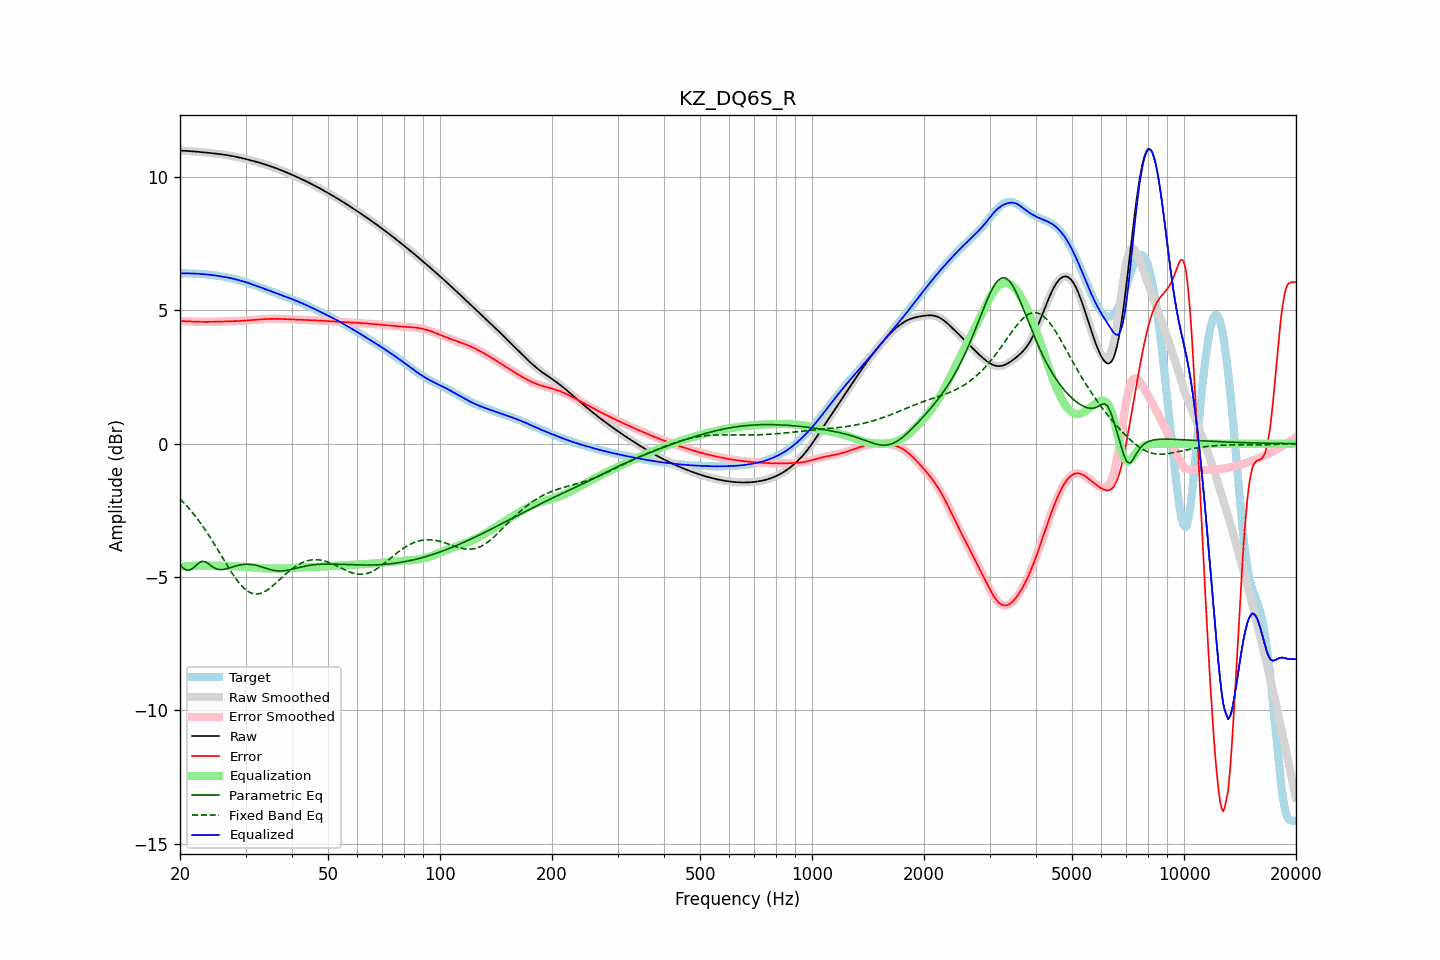

The table this chart was drawn from, first rows:
frequency, raw, error, smoothed, error_smoothed, equalization, parametric_eq, fixed_band_eq, equalized_raw, equalized_smoothed, target
20.00, 10.99, 4.61, 10.99, 4.61, -4.61, -4.54, -2.07, 6.39, 6.39, 6.39
20.20, 10.99, 4.60, 10.99, 4.60, -4.60, -4.60, -2.13, 6.39, 6.39, 6.39
20.40, 10.99, 4.60, 10.99, 4.60, -4.60, -4.67, -2.19, 6.39, 6.39, 6.39
20.61, 10.99, 4.60, 10.99, 4.60, -4.60, -4.70, -2.26, 6.39, 6.39, 6.39
20.81, 10.98, 4.59, 10.98, 4.59, -4.59, -4.74, -2.32, 6.39, 6.39, 6.39
21.02, 10.98, 4.59, 10.98, 4.59, -4.59, -4.74, -2.39, 6.39, 6.39, 6.39
21.23, 10.97, 4.59, 10.97, 4.59, -4.59, -4.74, -2.46, 6.39, 6.39, 6.39
21.44, 10.97, 4.58, 10.97, 4.58, -4.58, -4.71, -2.53, 6.39, 6.39, 6.39
21.66, 10.96, 4.58, 10.96, 4.58, -4.58, -4.67, -2.60, 6.38, 6.38, 6.38
21.87, 10.96, 4.58, 10.96, 4.58, -4.58, -4.62, -2.68, 6.38, 6.38, 6.38
22.09, 10.95, 4.58, 10.95, 4.58, -4.58, -4.56, -2.75, 6.38, 6.38, 6.38
22.31, 10.95, 4.57, 10.95, 4.57, -4.57, -4.51, -2.83, 6.38, 6.38, 6.38
22.54, 10.94, 4.57, 10.94, 4.57, -4.57, -4.46, -2.91, 6.37, 6.37, 6.37
22.76, 10.94, 4.57, 10.94, 4.57, -4.57, -4.43, -3.00, 6.37, 6.37, 6.37
22.99, 10.93, 4.57, 10.93, 4.57, -4.57, -4.41, -3.08, 6.36, 6.36, 6.36
23.22, 10.93, 4.57, 10.93, 4.57, -4.57, -4.42, -3.17, 6.36, 6.36, 6.36
23.45, 10.92, 4.57, 10.92, 4.57, -4.57, -4.43, -3.26, 6.35, 6.35, 6.35
23.69, 10.92, 4.57, 10.91, 4.57, -4.57, -4.48, -3.35, 6.35, 6.35, 6.35
23.92, 10.91, 4.57, 10.91, 4.57, -4.57, -4.52, -3.44, 6.34, 6.34, 6.34
24.16, 10.90, 4.57, 10.90, 4.57, -4.57, -4.56, -3.54, 6.33, 6.33, 6.33
24.40, 10.90, 4.57, 10.90, 4.57, -4.57, -4.61, -3.63, 6.32, 6.32, 6.32
24.65, 10.89, 4.57, 10.89, 4.57, -4.57, -4.65, -3.73, 6.32, 6.32, 6.32
24.89, 10.88, 4.57, 10.88, 4.57, -4.57, -4.68, -3.83, 6.31, 6.31, 6.31
25.14, 10.88, 4.57, 10.88, 4.57, -4.58, -4.70, -3.93, 6.30, 6.30, 6.30
25.39, 10.87, 4.58, 10.87, 4.58, -4.58, -4.72, -4.03, 6.29, 6.29, 6.29
25.65, 10.86, 4.58, 10.86, 4.58, -4.58, -4.72, -4.13, 6.28, 6.28, 6.28
25.91, 10.85, 4.58, 10.85, 4.58, -4.58, -4.72, -4.23, 6.27, 6.27, 6.27
26.16, 10.84, 4.58, 10.84, 4.58, -4.58, -4.72, -4.33, 6.26, 6.26, 6.26
26.43, 10.84, 4.58, 10.83, 4.58, -4.58, -4.71, -4.43, 6.25, 6.25, 6.25
26.69, 10.83, 4.59, 10.83, 4.59, -4.59, -4.69, -4.53, 6.24, 6.24, 6.24
26.96, 10.82, 4.59, 10.82, 4.59, -4.59, -4.67, -4.63, 6.23, 6.23, 6.23
27.23, 10.81, 4.59, 10.81, 4.59, -4.59, -4.65, -4.73, 6.22, 6.22, 6.22
27.50, 10.79, 4.59, 10.79, 4.59, -4.59, -4.64, -4.82, 6.20, 6.20, 6.20
27.77, 10.78, 4.59, 10.78, 4.59, -4.59, -4.62, -4.91, 6.19, 6.19, 6.19
28.05, 10.77, 4.60, 10.77, 4.60, -4.60, -4.60, -5.00, 6.17, 6.17, 6.18
28.33, 10.76, 4.60, 10.76, 4.60, -4.60, -4.58, -5.08, 6.16, 6.16, 6.16
28.62, 10.75, 4.60, 10.75, 4.60, -4.60, -4.56, -5.17, 6.14, 6.14, 6.15
28.90, 10.73, 4.60, 10.73, 4.60, -4.60, -4.55, -5.24, 6.13, 6.13, 6.13
29.19, 10.72, 4.61, 10.72, 4.61, -4.61, -4.54, -5.31, 6.11, 6.11, 6.11
29.48, 10.71, 4.61, 10.71, 4.61, -4.61, -4.53, -5.37, 6.09, 6.09, 6.09
29.78, 10.69, 4.62, 10.69, 4.62, -4.62, -4.52, -5.43, 6.08, 6.08, 6.08
30.08, 10.68, 4.62, 10.68, 4.62, -4.62, -4.52, -5.48, 6.06, 6.06, 6.06
30.38, 10.66, 4.62, 10.66, 4.62, -4.62, -4.52, -5.53, 6.04, 6.04, 6.04
30.68, 10.65, 4.63, 10.65, 4.63, -4.63, -4.52, -5.56, 6.02, 6.02, 6.02
30.99, 10.63, 4.63, 10.63, 4.63, -4.63, -4.53, -5.59, 6.00, 6.00, 6.00
31.30, 10.61, 4.64, 10.61, 4.64, -4.64, -4.54, -5.61, 5.98, 5.98, 5.98
31.61, 10.60, 4.64, 10.60, 4.64, -4.64, -4.55, -5.63, 5.95, 5.95, 5.95
31.93, 10.58, 4.65, 10.58, 4.65, -4.65, -4.56, -5.63, 5.93, 5.93, 5.93
32.24, 10.56, 4.65, 10.56, 4.65, -4.65, -4.57, -5.64, 5.91, 5.91, 5.91
32.57, 10.55, 4.66, 10.55, 4.66, -4.66, -4.59, -5.63, 5.89, 5.89, 5.89
32.89, 10.53, 4.66, 10.53, 4.66, -4.66, -4.61, -5.61, 5.87, 5.87, 5.87
33.22, 10.51, 4.67, 10.51, 4.67, -4.67, -4.62, -5.59, 5.84, 5.84, 5.84
33.55, 10.49, 4.67, 10.49, 4.67, -4.67, -4.64, -5.57, 5.82, 5.82, 5.82
33.89, 10.47, 4.68, 10.47, 4.68, -4.67, -4.66, -5.53, 5.80, 5.80, 5.80
34.23, 10.45, 4.68, 10.45, 4.68, -4.68, -4.68, -5.50, 5.78, 5.78, 5.78
34.57, 10.43, 4.68, 10.43, 4.68, -4.68, -4.70, -5.46, 5.75, 5.75, 5.75
34.92, 10.41, 4.68, 10.41, 4.68, -4.68, -4.72, -5.41, 5.73, 5.73, 5.73
35.27, 10.39, 4.68, 10.39, 4.68, -4.68, -4.73, -5.36, 5.71, 5.71, 5.71
35.62, 10.37, 4.68, 10.37, 4.68, -4.68, -4.75, -5.31, 5.69, 5.69, 5.69
35.97, 10.35, 4.68, 10.35, 4.68, -4.68, -4.76, -5.26, 5.67, 5.67, 5.67
... 635 more rows
